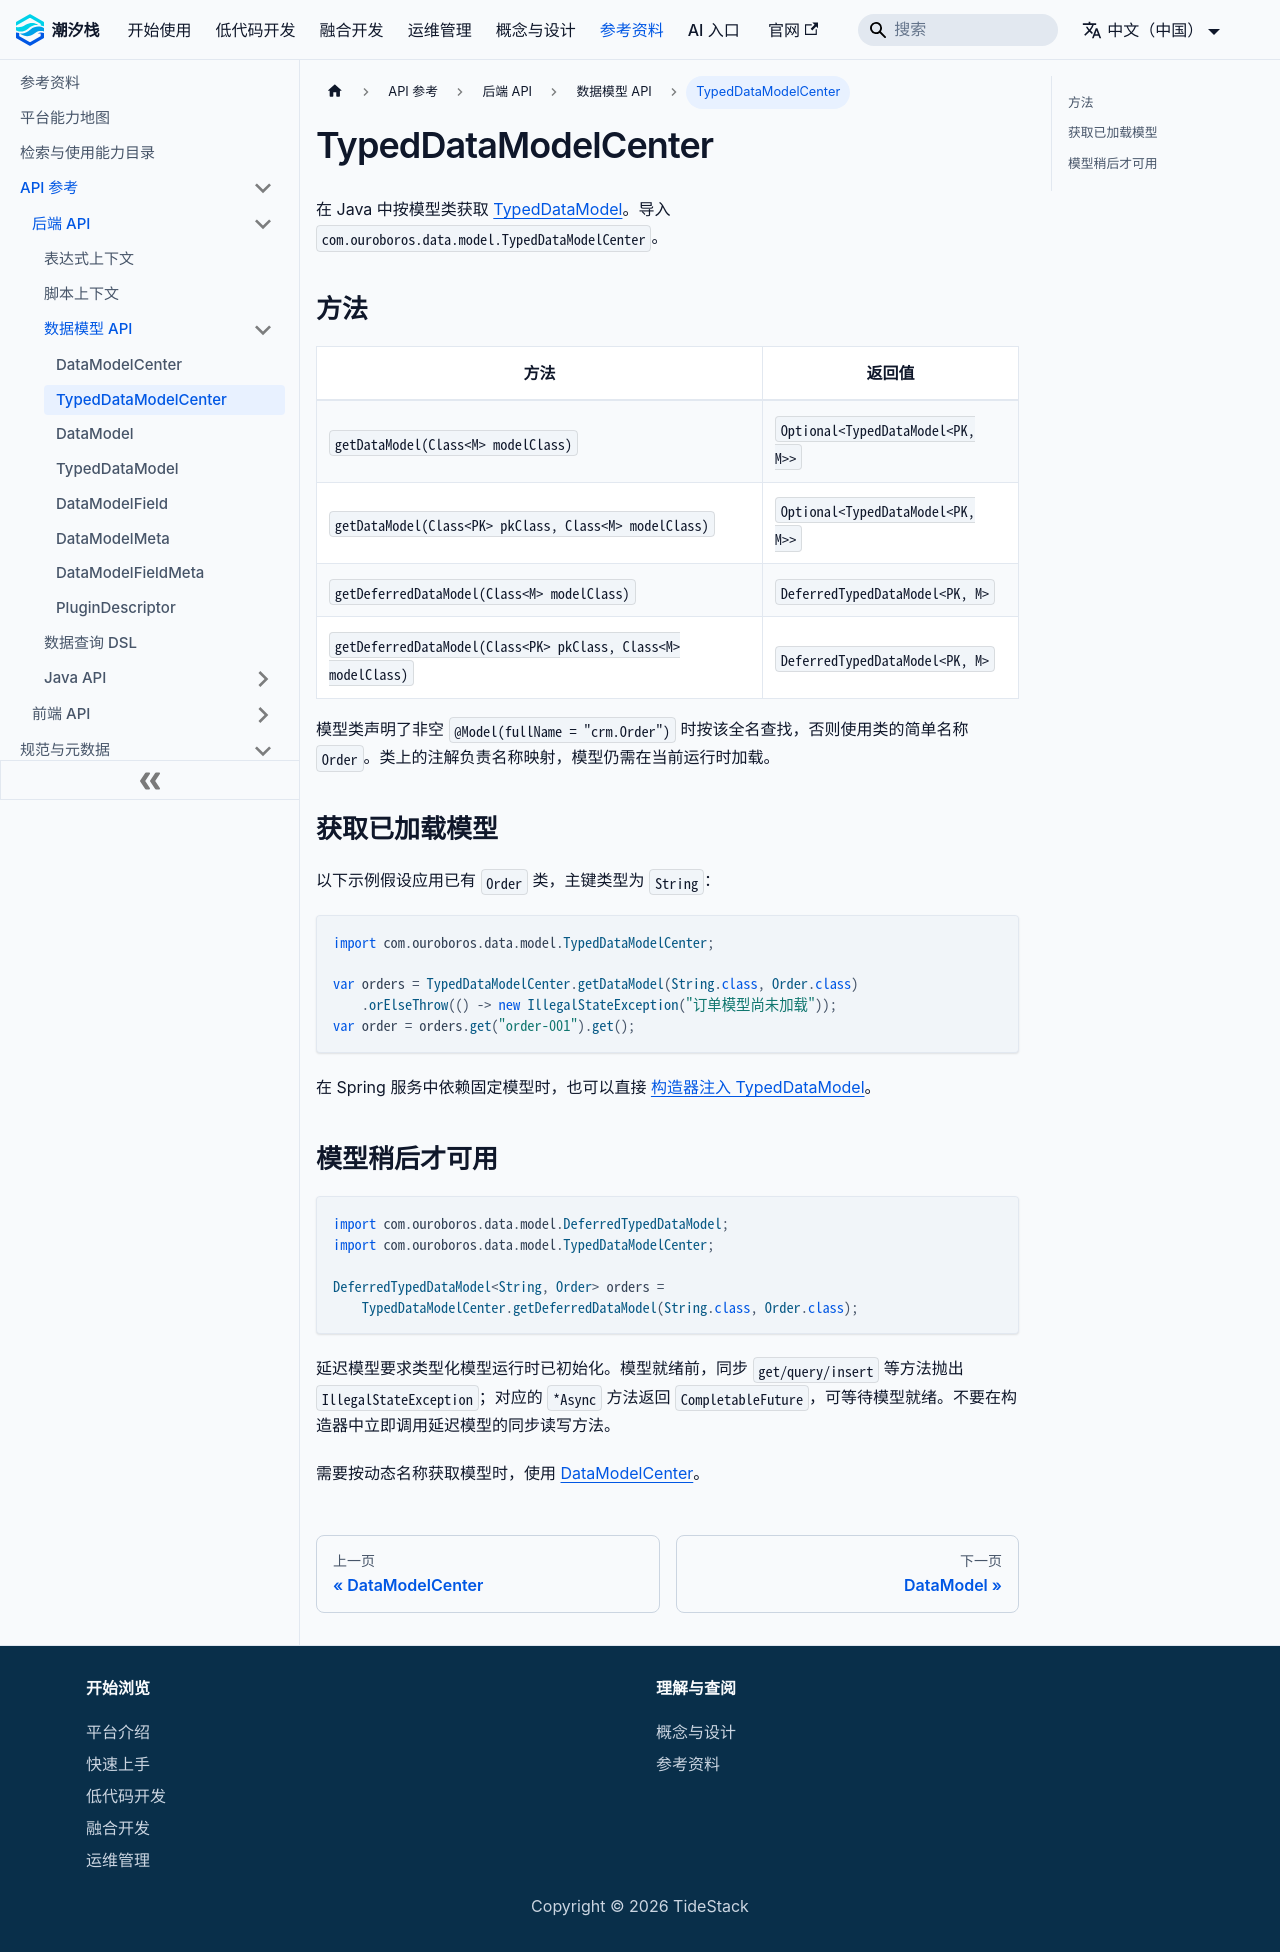

repository: TideStack-Forge/tidestack-docs · page: docs/api/backend/data-model/typed-data-model-center/index.html · generator: docusaurus

# TypedDataModelCenter

在 Java 中按模型类获取 [TypedDataModel](../typed-data-model/)。导入 `com.ouroboros.data.model.TypedDataModelCenter`。

## 方法

| 方法 | 返回值 |
| --- | --- |
| `getDataModel(Class<M> modelClass)` | `Optional<TypedDataModel<PK, M>>` |
| `getDataModel(Class<PK> pkClass, Class<M> modelClass)` | `Optional<TypedDataModel<PK, M>>` |
| `getDeferredDataModel(Class<M> modelClass)` | `DeferredTypedDataModel<PK, M>` |
| `getDeferredDataModel(Class<PK> pkClass, Class<M> modelClass)` | `DeferredTypedDataModel<PK, M>` |

模型类声明了非空 `@Model(fullName = "crm.Order")` 时按该全名查找，否则使用类的简单名称 `Order`。类上的注解负责名称映射，模型仍需在当前运行时加载。

## 获取已加载模型

以下示例假设应用已有 `Order` 类，主键类型为 `String`：

```java
import com.ouroboros.data.model.TypedDataModelCenter;

var orders = TypedDataModelCenter.getDataModel(String.class, Order.class)
    .orElseThrow(() -> new IllegalStateException("订单模型尚未加载"));
var order = orders.get("order-001").get();
```

在 Spring 服务中依赖固定模型时，也可以直接 [构造器注入 TypedDataModel](../typed-data-model/#spring-注入)。

## 模型稍后才可用

```java
import com.ouroboros.data.model.DeferredTypedDataModel;
import com.ouroboros.data.model.TypedDataModelCenter;

DeferredTypedDataModel<String, Order> orders =
    TypedDataModelCenter.getDeferredDataModel(String.class, Order.class);
```

延迟模型要求类型化模型运行时已初始化。模型就绪前，同步 `get/query/insert` 等方法抛出 `IllegalStateException`；对应的 `*Async` 方法返回 `CompletableFuture`，可等待模型就绪。不要在构造器中立即调用延迟模型的同步读写方法。

需要按动态名称获取模型时，使用 [DataModelCenter](../data-model-center/)。
